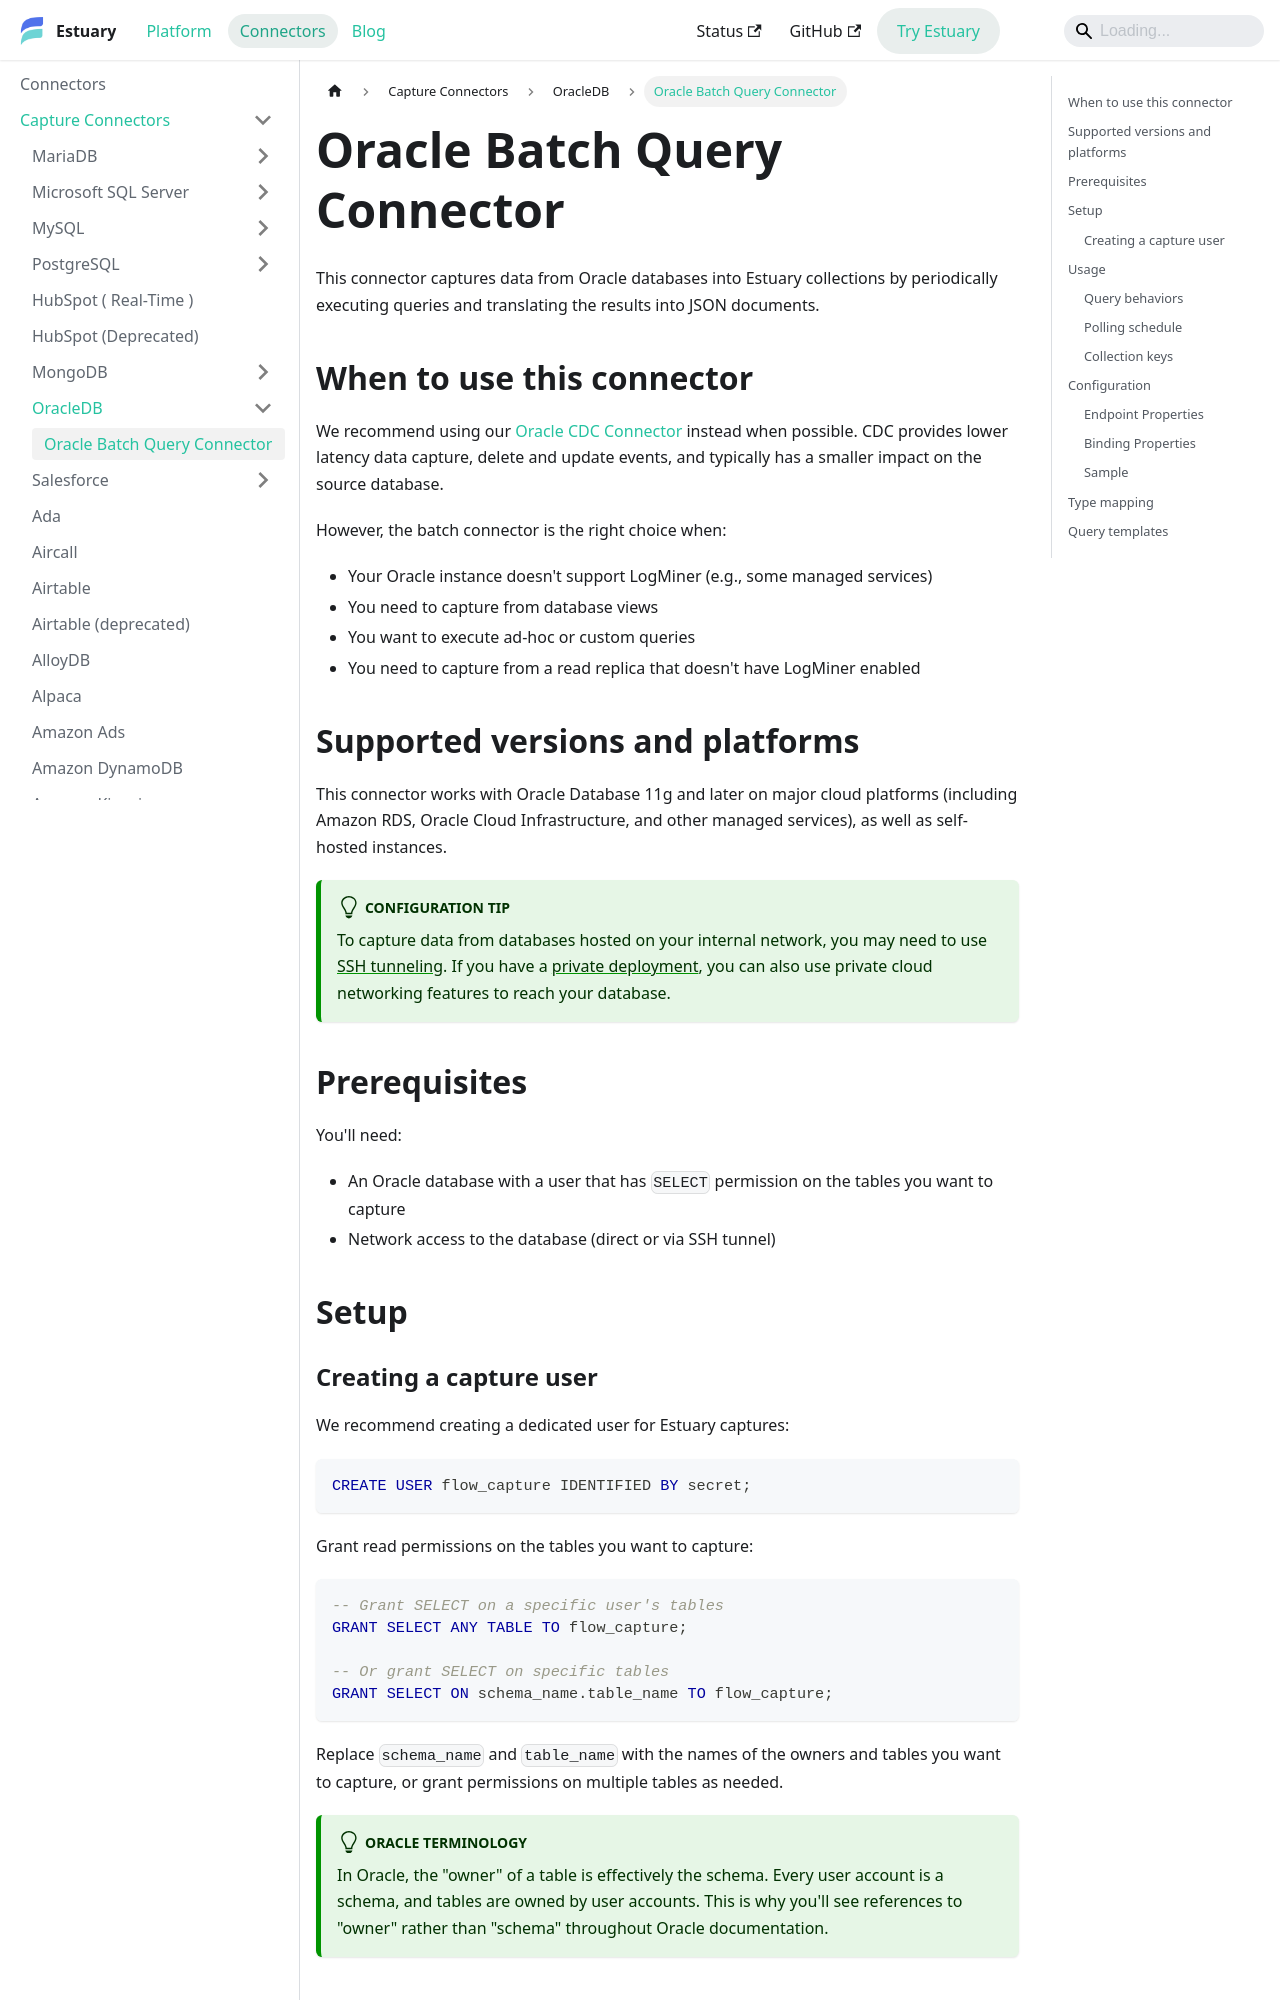

repository: estuary/flow · page: reference/Connectors/capture-connectors/OracleDB/oracle-batch/index.html · generator: docusaurus

---
description: Use the Oracle Batch Query connector to capture tables, views, and custom SQL queries with configurable polling schedules, cursors, and SSH tunneling.
---

# Oracle Batch Query Connector

This connector captures data from Oracle databases into Estuary collections by
periodically executing queries and translating the results into JSON documents.

## When to use this connector

We recommend using our [Oracle CDC Connector](http://go.estuary.dev/source-oracle)
instead when possible. CDC provides lower latency data capture, delete and
update events, and typically has a smaller impact on the source database.

However, the batch connector is the right choice when:

- Your Oracle instance doesn't support LogMiner (e.g., some managed services)
- You need to capture from database views
- You want to execute ad-hoc or custom queries
- You need to capture from a read replica that doesn't have LogMiner enabled

## Supported versions and platforms

This connector works with Oracle Database 11g and later on major cloud platforms
(including Amazon RDS, Oracle Cloud Infrastructure, and other managed services),
as well as self-hosted instances.

:::tip Configuration Tip
To capture data from databases hosted on your internal network, you may need to
use [SSH tunneling](/guides/connect-network/). If you have a
[private deployment](/getting-started/deployment-options/#private-deployment),
you can also use private cloud networking features to reach your database.
:::

## Prerequisites

You'll need:

- An Oracle database with a user that has `SELECT` permission on the tables
  you want to capture
- Network access to the database (direct or via SSH tunnel)

## Setup
